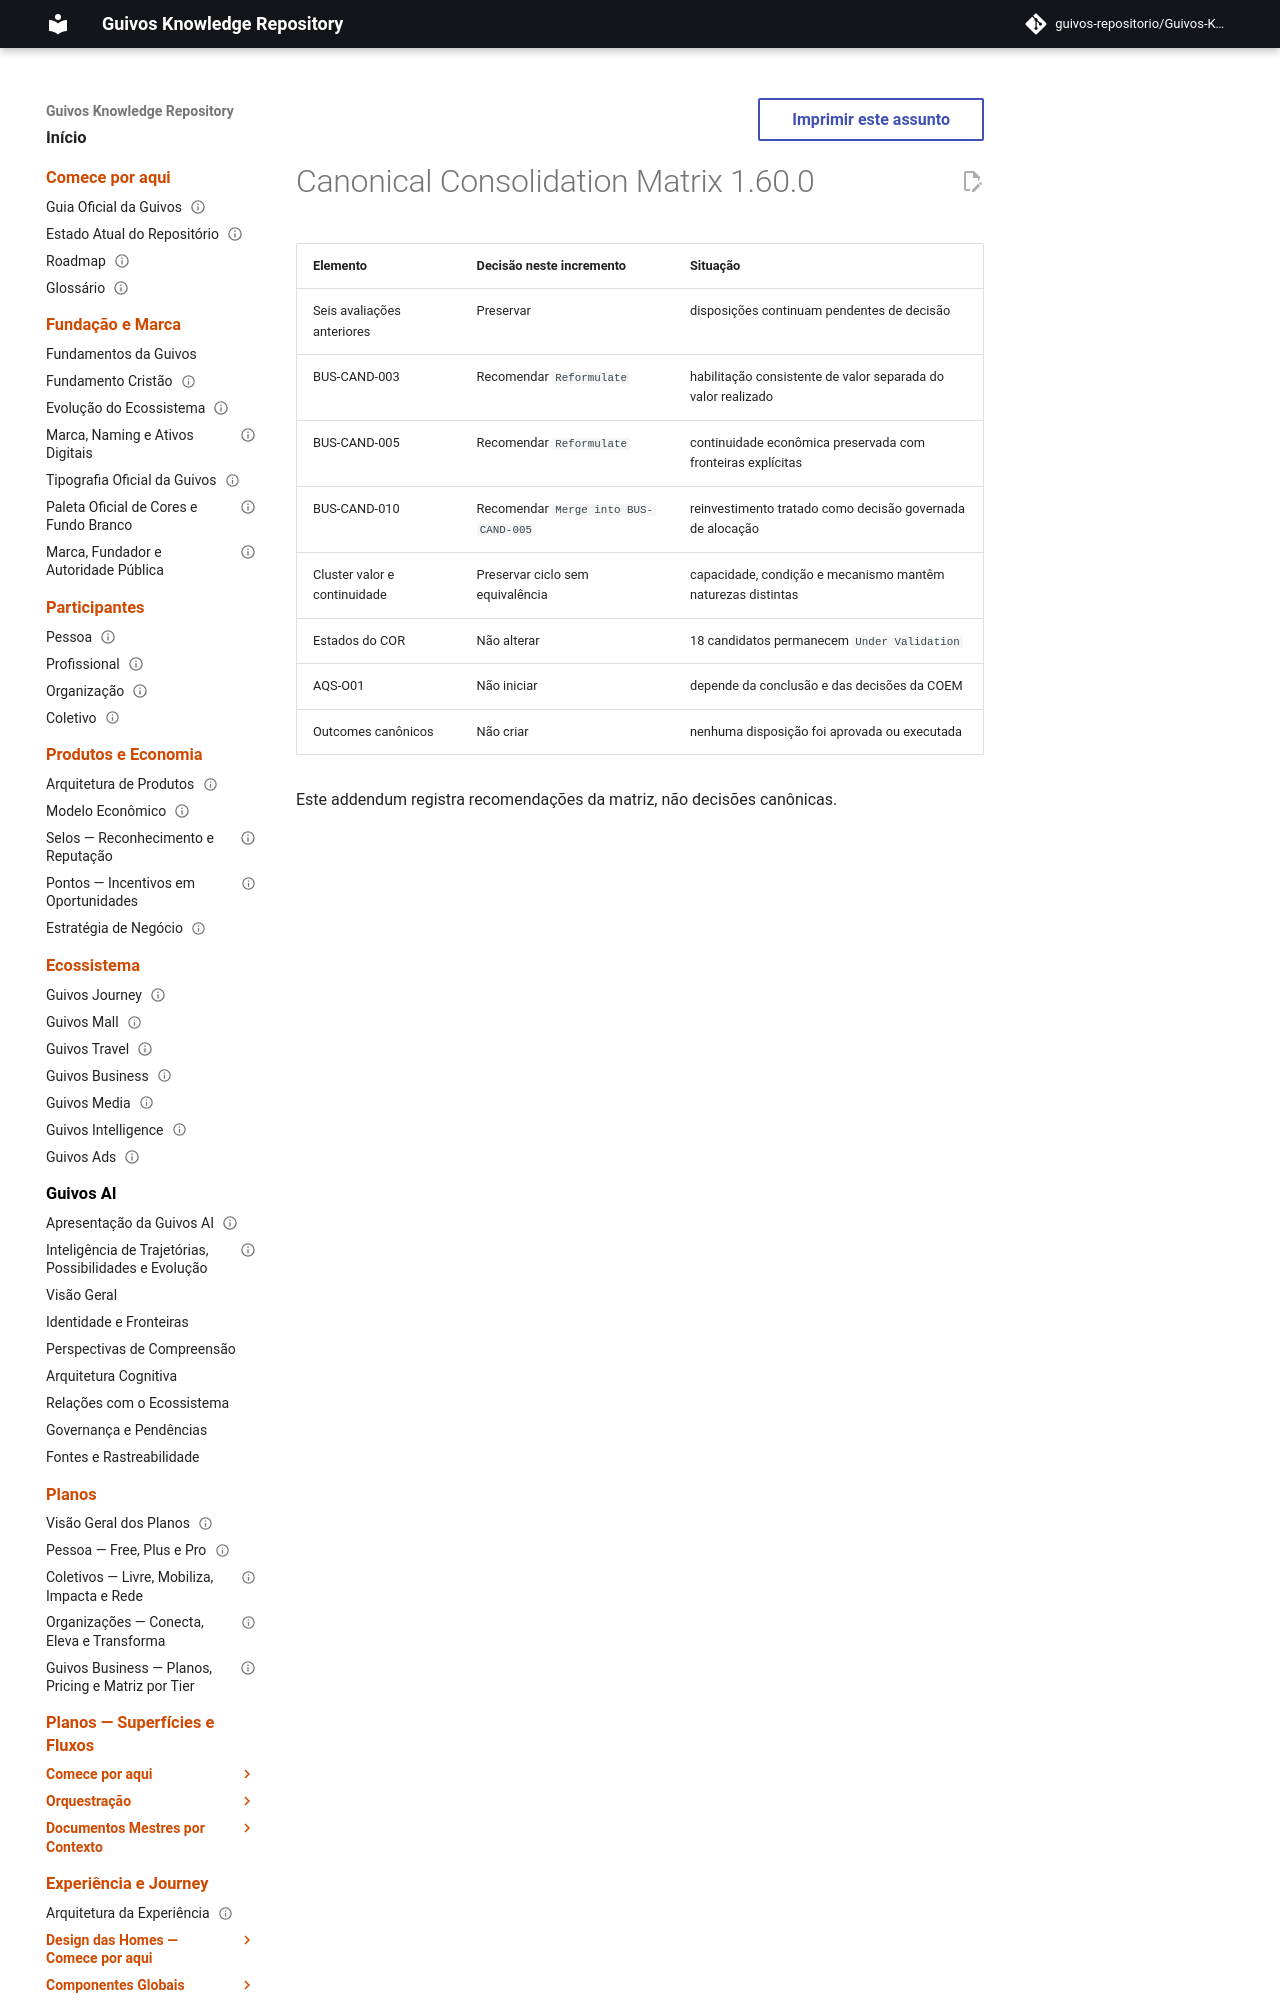

repository: guivos-repositorio/Guivos-Knowledge-Repository · page: project/canonical-consolidation-matrix-ba-str-002-coem-003-addendum/index.html · generator: mkdocs

---
id: GKR-CANON-MATRIX-BA-STR-002-COEM-003
title: Canonical Consolidation Matrix 1.60.0 — Value and Continuity Cluster COEM
status: active
version: 1.60.0
owner: Guivos
last_updated: 2026-07-24
related:
  - BA-STR-002-COEM-001
  - BA-STR-002-EOVB-003
---
